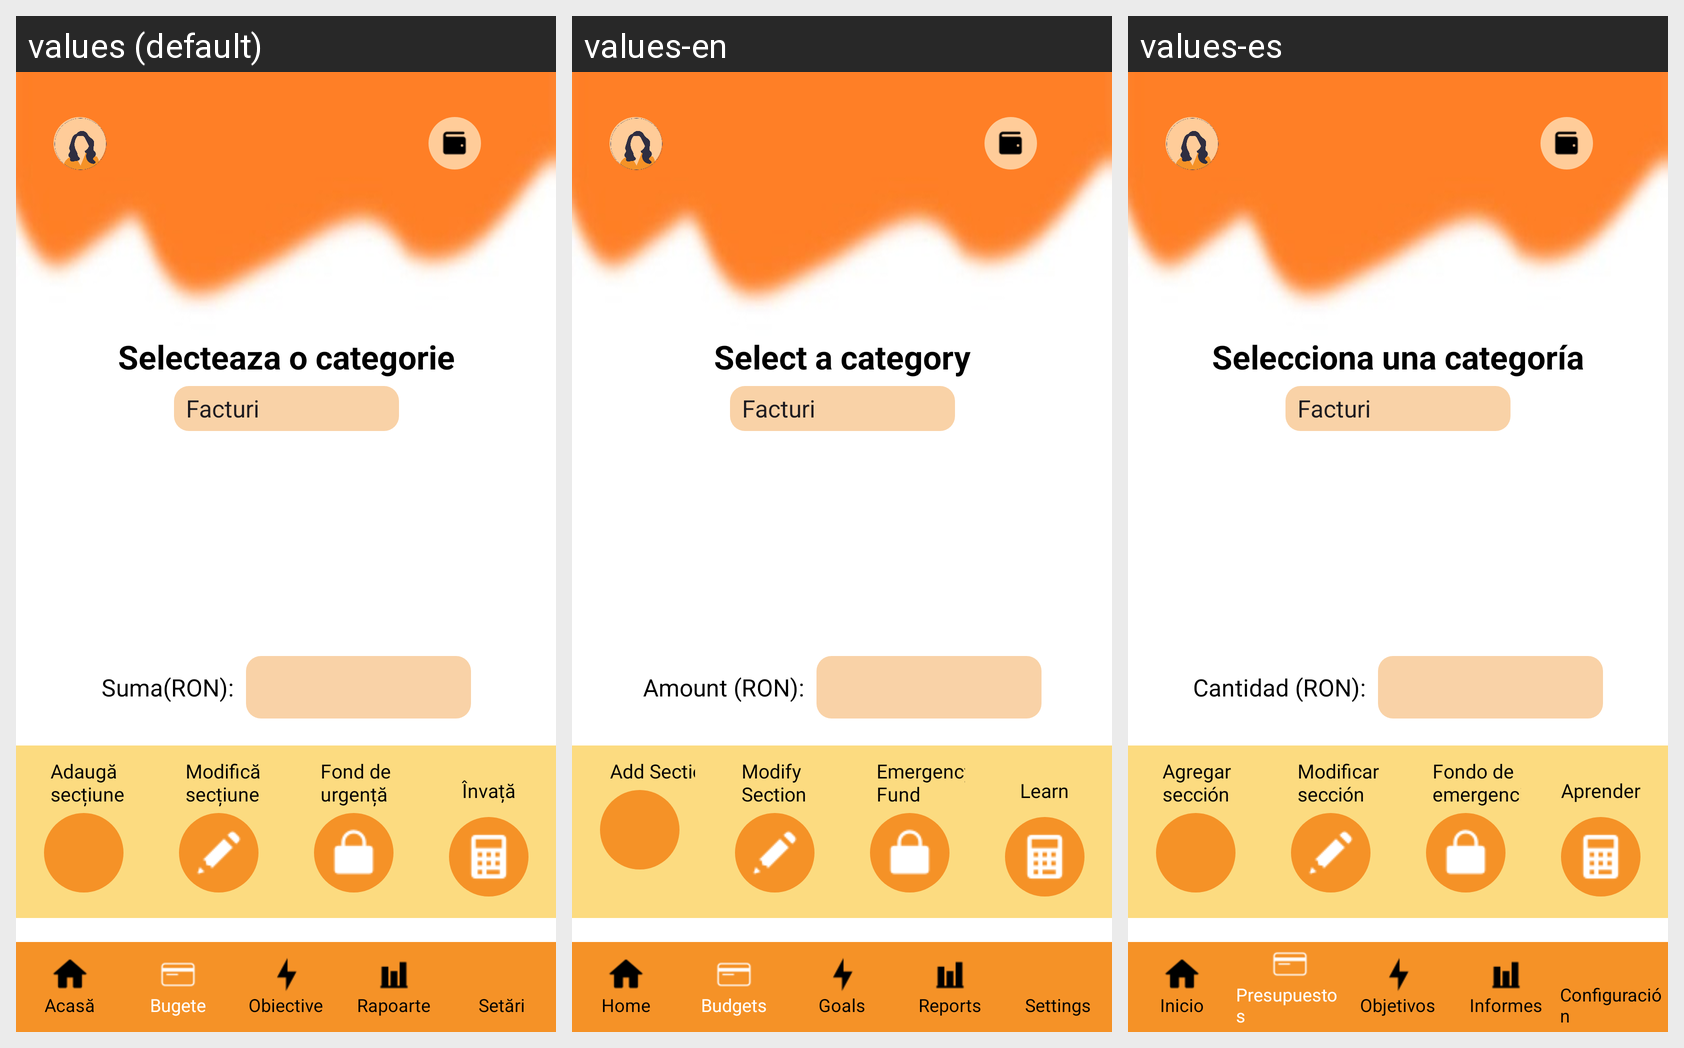

Here is an Android app screen in its default locale and in the app's own translations. Write out the translated-string differences for the strings that appear on this screen.
Android screen res/layout/budget_modify_section.xml rendered under 3 locales, left to right: values (default), values-en, values-es. Device: Nexus 5 (rendered at 1080×1920; each locale shown at half size, 540×960, under a caption strip naming it); theme Theme.ProiectPIU_ManagementFinanciar.
Strings drawn on this screen, with the default value and each locale's value (text and hints the layout hard-codes, and strings that could not be matched under every locale, appear in the picture but are not listed):

selecteaza_categorie
  values: Selecteaza o categorie
  values-en: Select a category
  values-es: Selecciona una categoría

amount_label
  values: Suma(RON):
  values-en: Amount (RON):
  values-es: Cantidad (RON):

salveaza
  values: Salvează ✓
  values-en: Save ✓
  values-es: Guardar ✓

anuleaza
  values: Anulează ✗
  values-en: Cancel ✗
  values-es: Cancelar ✗

add_section
  values: Adaugă secțiune
  values-en: Add Section
  values-es: Agregar sección

modify_section
  values: Modifică secțiune
  values-en: Modify Section
  values-es: Modificar sección

fond_urgenta
  values: Fond de urgență
  values-en: Emergency Fund
  values-es: Fondo de emergencia

invata
  values: Învață
  values-en: Learn
  values-es: Aprender

home_label
  values: Acasă
  values-en: Home
  values-es: Inicio

budget_label
  values: Bugete
  values-en: Budgets
  values-es: Presupuestos

goals_label
  values: Obiective
  values-en: Goals
  values-es: Objetivos

reports_label
  values: Rapoarte
  values-en: Reports
  values-es: Informes

settings_label
  values: Setări
  values-en: Settings
  values-es: Configuración
